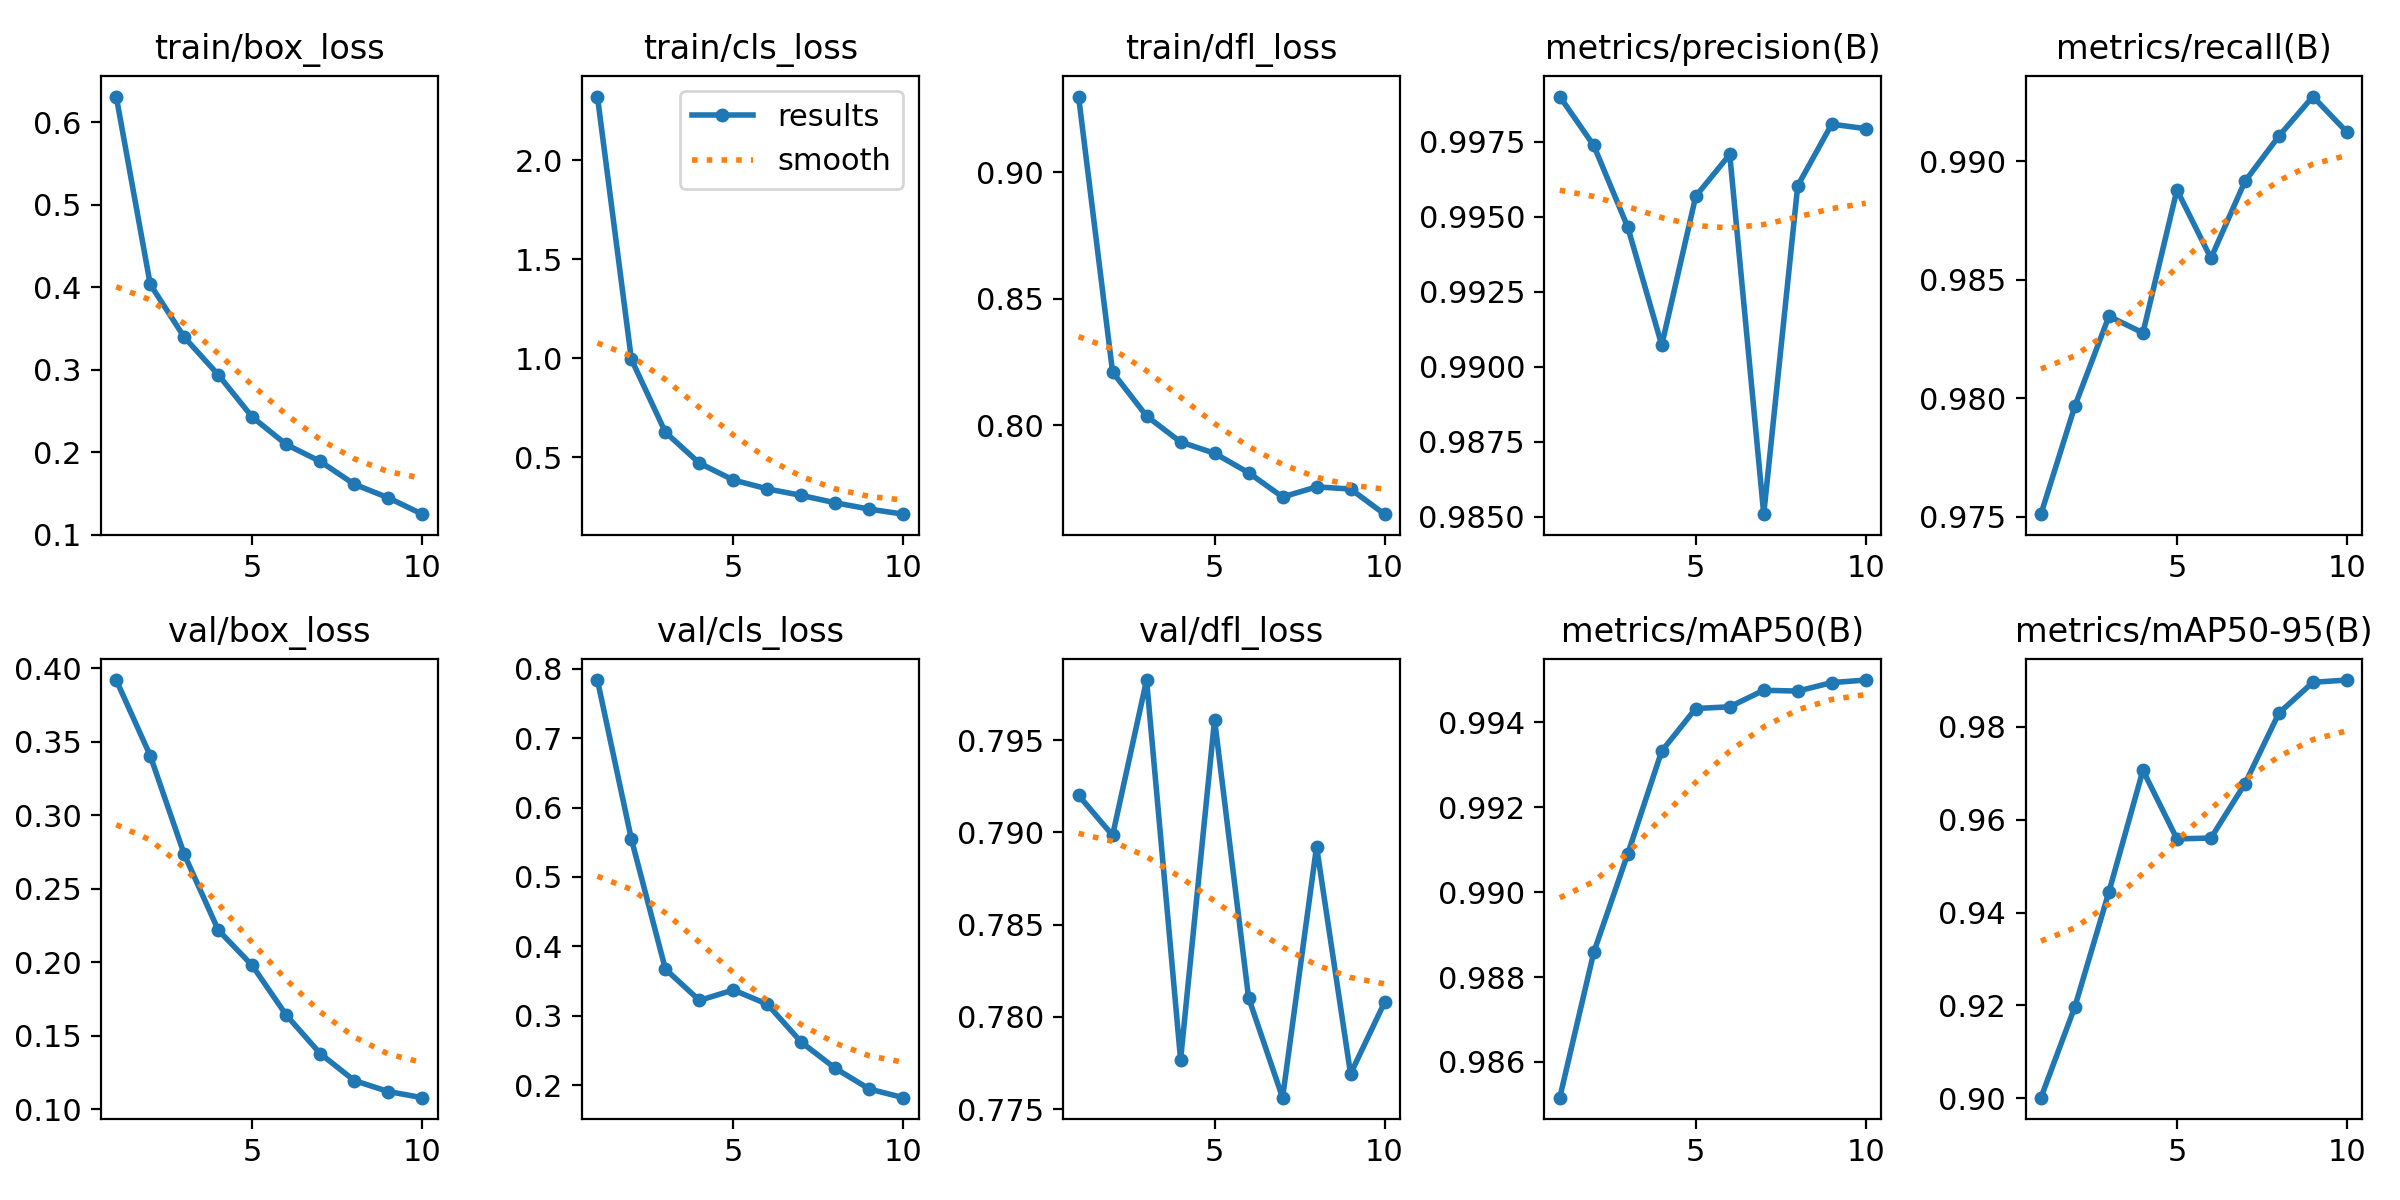

The table this chart was drawn from, first rows:
epoch, time, train/box_loss, train/cls_loss, train/dfl_loss, metrics/precision(B), metrics/recall(B), metrics/mAP50(B), metrics/mAP50-95(B), val/box_loss, val/cls_loss, val/dfl_loss, lr/pg0, lr/pg1, lr/pg2
1, 84.61, 0.6311, 2.321, 0.93, 0.999, 0.9751, 0.9852, 0.9002, 0.3921, 0.7835, 0.792, 0.0003019, 0.0003019, 0.0003019
2, 133.3, 0.4034, 0.9934, 0.8211, 0.9974, 0.9797, 0.9886, 0.9198, 0.3406, 0.5543, 0.7898, 0.000545, 0.000545, 0.000545
3, 179.6, 0.3394, 0.6254, 0.8037, 0.9947, 0.9835, 0.9909, 0.9445, 0.2735, 0.3673, 0.7983, 0.0007281, 0.0007281, 0.0007281
4, 225.6, 0.2939, 0.4692, 0.7935, 0.9907, 0.9828, 0.9933, 0.9706, 0.222, 0.3223, 0.7777, 0.000639, 0.000639, 0.000639
5, 270.1, 0.2426, 0.3841, 0.789, 0.9957, 0.9888, 0.9943, 0.9559, 0.1979, 0.3373, 0.7961, 0.000549, 0.000549, 0.000549
6, 314, 0.2093, 0.3393, 0.7813, 0.9971, 0.9859, 0.9944, 0.956, 0.1641, 0.3167, 0.781, 0.000459, 0.000459, 0.000459
7, 357.6, 0.1888, 0.3063, 0.7718, 0.9851, 0.9891, 0.9948, 0.9677, 0.1379, 0.262, 0.7756, 0.0003691, 0.0003691, 0.0003691
8, 401.1, 0.1612, 0.2691, 0.7757, 0.996, 0.9911, 0.9947, 0.9829, 0.1196, 0.2244, 0.7892, 0.0002791, 0.0002791, 0.0002791
9, 444.7, 0.1447, 0.2373, 0.7749, 0.9981, 0.9927, 0.9949, 0.9896, 0.1121, 0.1946, 0.7769, 0.0001891, 0.0001891, 0.0001891
10, 488.3, 0.1248, 0.2116, 0.765, 0.9979, 0.9912, 0.995, 0.9901, 0.1079, 0.1822, 0.7808, 9.9081e-05, 9.9081e-05, 9.9081e-05
